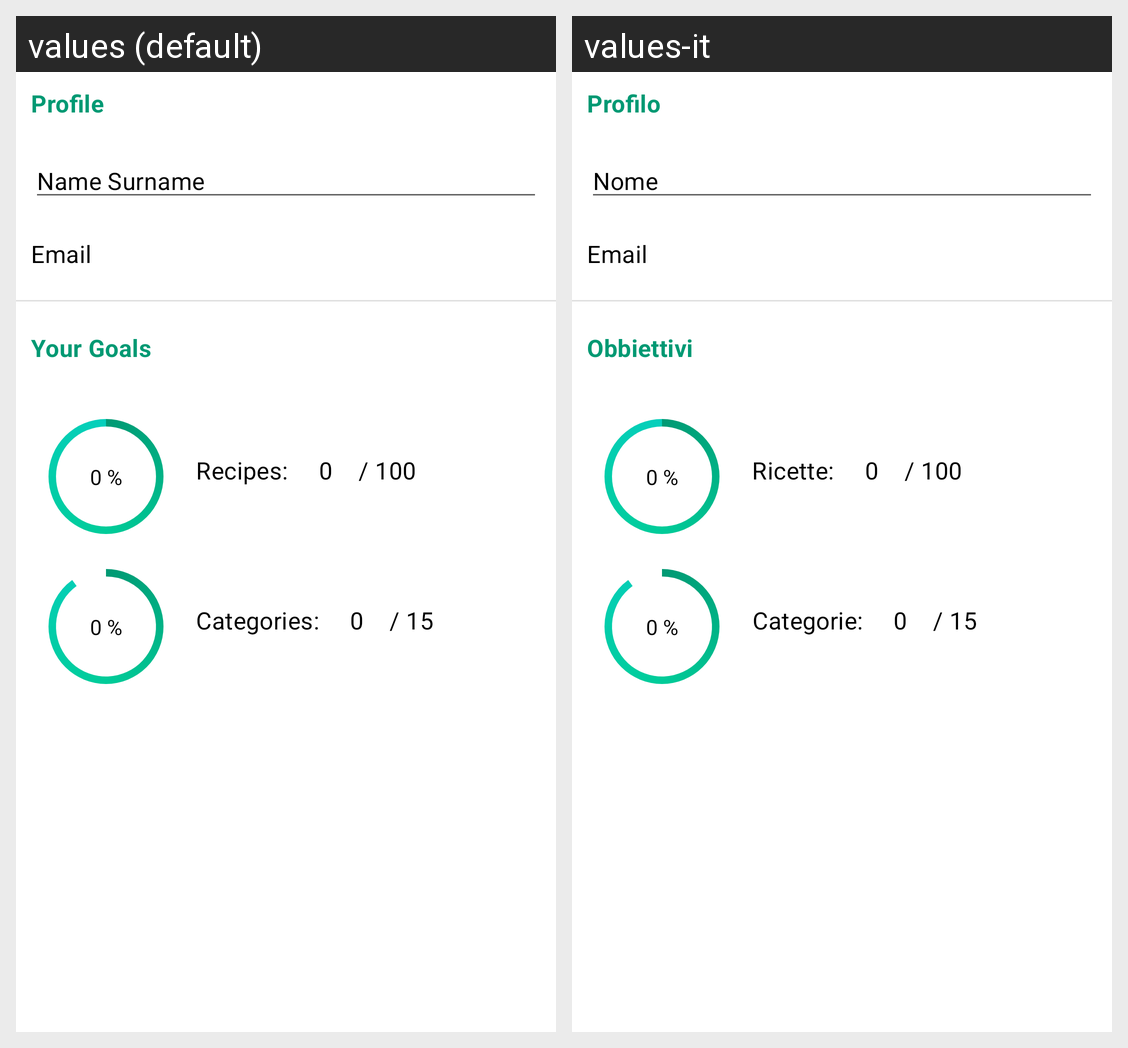

Locale-by-locale string values for the Android screen shown in this grid:
Android screen res/layout/profile.xml rendered under 2 locales, left to right: values (default), values-it. Device: Nexus 5 (rendered at 1080×1920; each locale shown at half size, 540×960, under a caption strip naming it); theme Theme.OrganizEat.
Strings drawn on this screen, with the default value and each locale's value (text and hints the layout hard-codes, and strings that could not be matched under every locale, appear in the picture but are not listed):

profile
  values: Profile
  values-it: Profilo

name
  values: Name Surname
  values-it: Nome

email
  values: Email
  values-it: Email

goals
  values: Your Goals
  values-it: Obbiettivi

recipe
  values: Recipes:
  values-it: Ricette:

categories
  values: Categories:
  values-it: Categorie:
